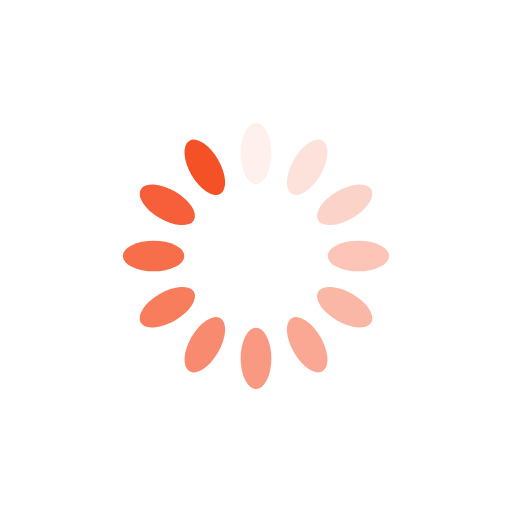
t = 0.00 s
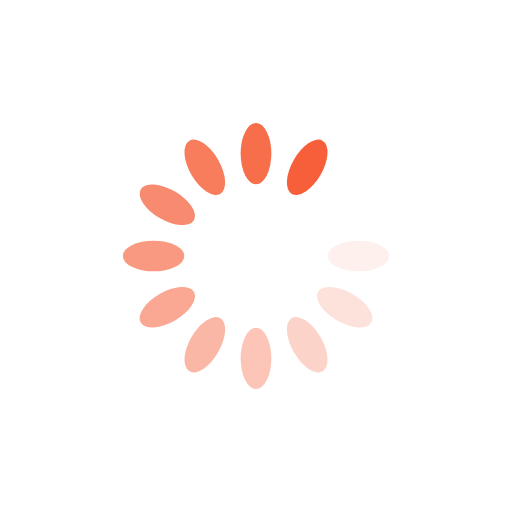
t = 0.09 s
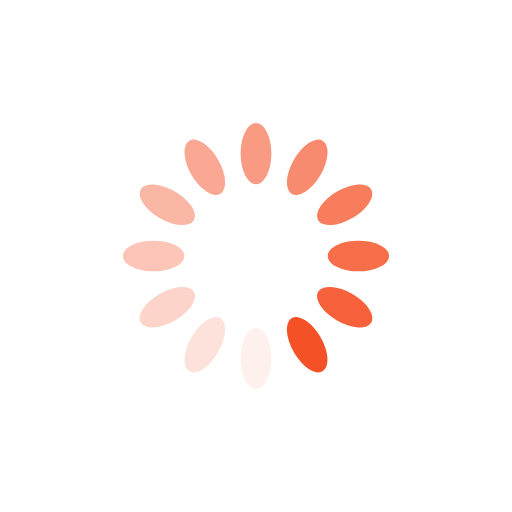
t = 0.18 s
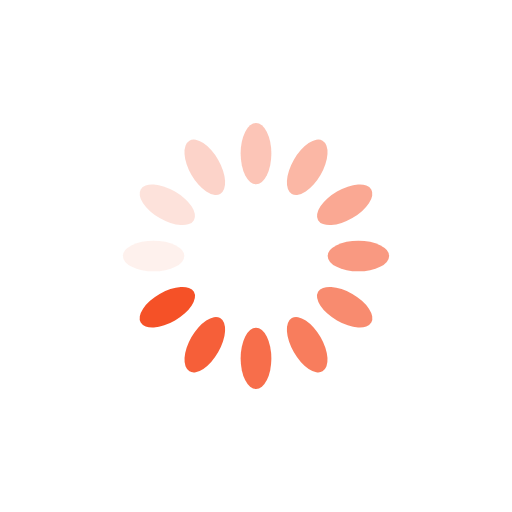
t = 0.27 s

The animated SVG that drew these frames (rendered in a browser with its animation timeline set to each time). Animation: 12 SMIL elements (animate=12); one cycle of 0.36 s, repeats indefinitely.

<?xml version="1.0" encoding="utf-8"?>
<svg xmlns="http://www.w3.org/2000/svg" xmlns:xlink="http://www.w3.org/1999/xlink" style="margin: auto; background: none; display: block; shape-rendering: auto;" width="200px" height="200px" viewBox="0 0 100 100" preserveAspectRatio="xMidYMid">
<g transform="rotate(0 50 50)">
  <rect x="47" y="24" rx="3" ry="6" width="6" height="12" fill="#f55127">
    <animate attributeName="opacity" values="1;0" keyTimes="0;1" dur="0.35714285714285715s" begin="-0.32738095238095244s" repeatCount="indefinite"></animate>
  </rect>
</g><g transform="rotate(30 50 50)">
  <rect x="47" y="24" rx="3" ry="6" width="6" height="12" fill="#f55127">
    <animate attributeName="opacity" values="1;0" keyTimes="0;1" dur="0.35714285714285715s" begin="-0.29761904761904767s" repeatCount="indefinite"></animate>
  </rect>
</g><g transform="rotate(60 50 50)">
  <rect x="47" y="24" rx="3" ry="6" width="6" height="12" fill="#f55127">
    <animate attributeName="opacity" values="1;0" keyTimes="0;1" dur="0.35714285714285715s" begin="-0.2678571428571429s" repeatCount="indefinite"></animate>
  </rect>
</g><g transform="rotate(90 50 50)">
  <rect x="47" y="24" rx="3" ry="6" width="6" height="12" fill="#f55127">
    <animate attributeName="opacity" values="1;0" keyTimes="0;1" dur="0.35714285714285715s" begin="-0.23809523809523814s" repeatCount="indefinite"></animate>
  </rect>
</g><g transform="rotate(120 50 50)">
  <rect x="47" y="24" rx="3" ry="6" width="6" height="12" fill="#f55127">
    <animate attributeName="opacity" values="1;0" keyTimes="0;1" dur="0.35714285714285715s" begin="-0.20833333333333337s" repeatCount="indefinite"></animate>
  </rect>
</g><g transform="rotate(150 50 50)">
  <rect x="47" y="24" rx="3" ry="6" width="6" height="12" fill="#f55127">
    <animate attributeName="opacity" values="1;0" keyTimes="0;1" dur="0.35714285714285715s" begin="-0.1785714285714286s" repeatCount="indefinite"></animate>
  </rect>
</g><g transform="rotate(180 50 50)">
  <rect x="47" y="24" rx="3" ry="6" width="6" height="12" fill="#f55127">
    <animate attributeName="opacity" values="1;0" keyTimes="0;1" dur="0.35714285714285715s" begin="-0.14880952380952384s" repeatCount="indefinite"></animate>
  </rect>
</g><g transform="rotate(210 50 50)">
  <rect x="47" y="24" rx="3" ry="6" width="6" height="12" fill="#f55127">
    <animate attributeName="opacity" values="1;0" keyTimes="0;1" dur="0.35714285714285715s" begin="-0.11904761904761907s" repeatCount="indefinite"></animate>
  </rect>
</g><g transform="rotate(240 50 50)">
  <rect x="47" y="24" rx="3" ry="6" width="6" height="12" fill="#f55127">
    <animate attributeName="opacity" values="1;0" keyTimes="0;1" dur="0.35714285714285715s" begin="-0.0892857142857143s" repeatCount="indefinite"></animate>
  </rect>
</g><g transform="rotate(270 50 50)">
  <rect x="47" y="24" rx="3" ry="6" width="6" height="12" fill="#f55127">
    <animate attributeName="opacity" values="1;0" keyTimes="0;1" dur="0.35714285714285715s" begin="-0.059523809523809534s" repeatCount="indefinite"></animate>
  </rect>
</g><g transform="rotate(300 50 50)">
  <rect x="47" y="24" rx="3" ry="6" width="6" height="12" fill="#f55127">
    <animate attributeName="opacity" values="1;0" keyTimes="0;1" dur="0.35714285714285715s" begin="-0.029761904761904767s" repeatCount="indefinite"></animate>
  </rect>
</g><g transform="rotate(330 50 50)">
  <rect x="47" y="24" rx="3" ry="6" width="6" height="12" fill="#f55127">
    <animate attributeName="opacity" values="1;0" keyTimes="0;1" dur="0.35714285714285715s" begin="0s" repeatCount="indefinite"></animate>
  </rect>
</g>
<!-- [ldio] generated by https://loading.io/ --></svg>